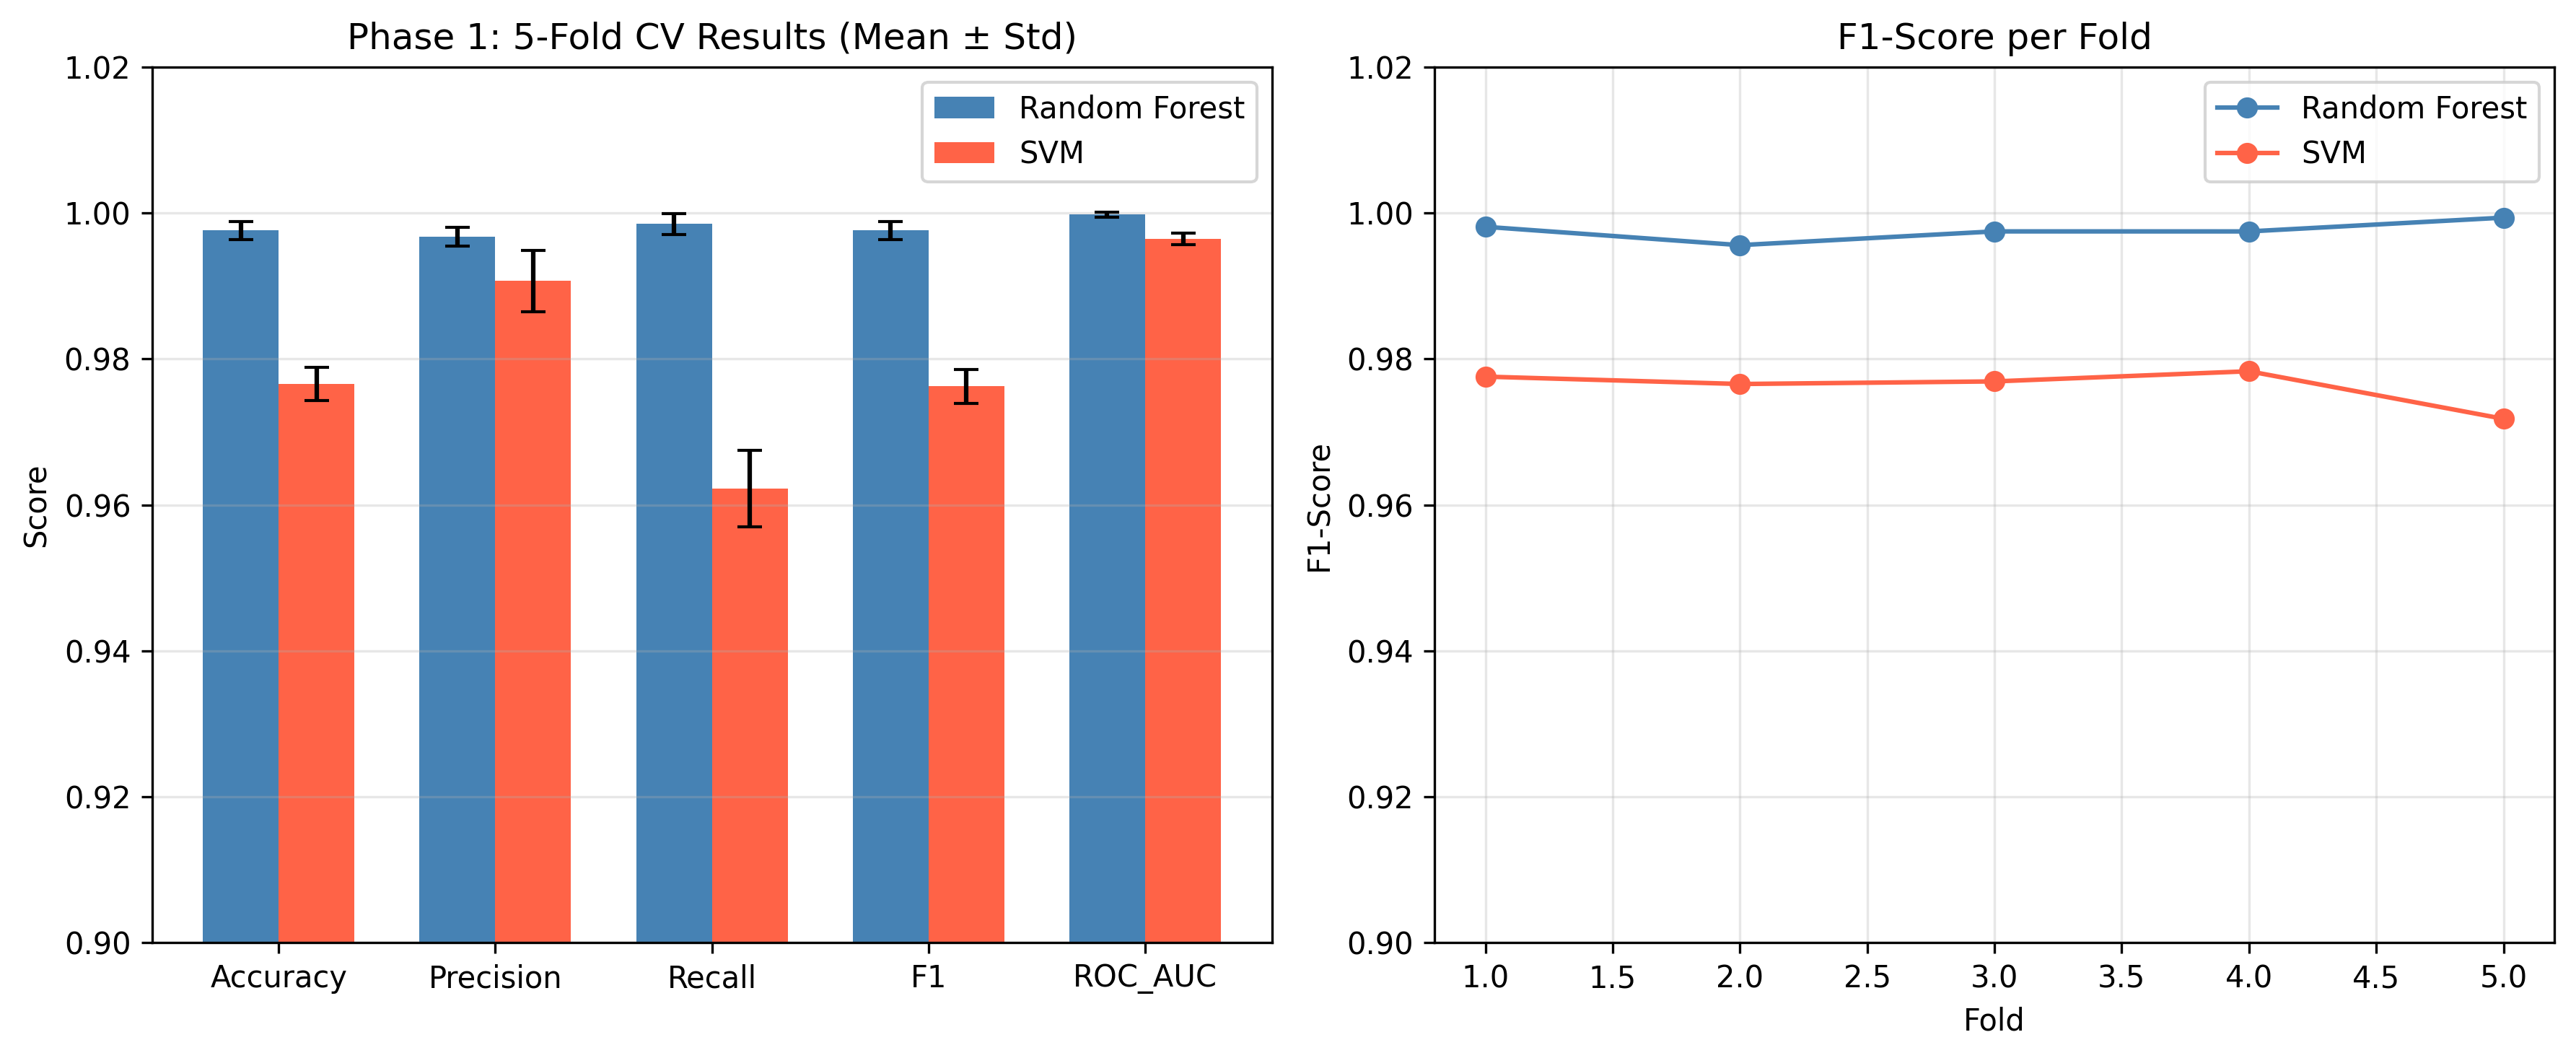

The data file committed next to this chart (first rows):
Model, Fold, Accuracy, Precision, Recall, F1, ROC_AUC
Random Forest, 1, 0.9981, 0.9962, 1.0, 0.9981, 1.0
Random Forest, 2, 0.9956, 0.995, 0.9962, 0.9956, 0.9999
Random Forest, 3, 0.9975, 0.9962, 0.9987, 0.9975, 1
Random Forest, 4, 0.9975, 0.9975, 0.9975, 0.9975, 0.999
Random Forest, 5, 0.9994, 0.9987, 1.0, 0.9994, 1
SVM, 1, 0.978, 0.9948, 0.961, 0.9776, 0.9966
SVM, 2, 0.9767, 0.9834, 0.9698, 0.9766, 0.9949
SVM, 3, 0.9773, 0.9948, 0.9597, 0.9769, 0.9969
SVM, 4, 0.9786, 0.991, 0.966, 0.9783, 0.9968
SVM, 5, 0.9723, 0.9896, 0.9547, 0.9718, 0.9972
